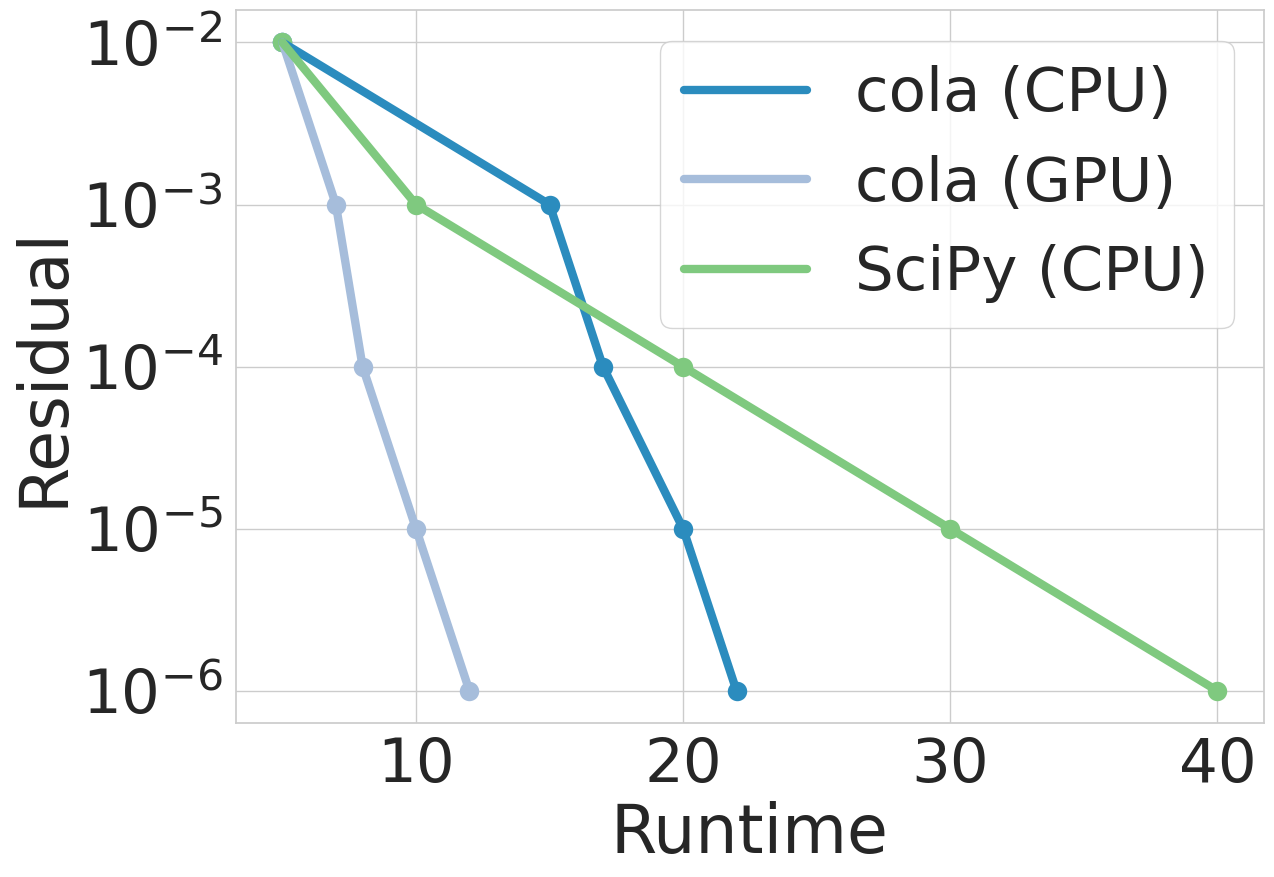

Reproduce this figure in Python.
from matplotlib import pyplot as plt
import numpy as np
import seaborn as sns
# from cola.experiment_utils import load_object

sns.set(style="whitegrid", font_scale=4.0)

# cola_cpu = load_object("./logs/bipoisson_cola_cpu.pkl")
# cola_gpu = load_object("./logs/bipoisson_cola_gpu.pkl")
# scipy = load_object("./logs/bipoisson_scipy.pkl")
cola_cpu = {}
cola_cpu["times"] = np.array([5, 15, 17, 20, 22])
cola_cpu["res"] = np.array([1.e-2, 1.e-3, 1e-4, 1e-5, 1e-6])
cola_gpu = {}
cola_gpu["times"] = np.array([5, 7, 8, 10, 12])
cola_gpu["res"] = np.array([1.e-2, 1.e-3, 1e-4, 1e-5, 1e-6])
scipy = {}
scipy["times"] = np.array([5, 10, 20, 30, 40])
scipy["res"] = np.array([1.e-2, 1.e-3, 1e-4, 1e-5, 1e-6])
results = [cola_cpu, cola_gpu, scipy]
labels = ["cola (CPU)", "cola (GPU)", "SciPy (CPU)"]
colors = ["#2b8cbe", "#a6bddb", "#7fc97f"]

plt.figure(dpi=50, figsize=(14, 10))
for idx, result in enumerate(results):
    times = result["times"]
    res = result["res"]
    plt.plot(times, res, label=labels[idx], c=colors[idx], lw=6)
    plt.scatter(times, res, c=colors[idx], lw=8)
plt.xlabel("Runtime")
plt.ylabel("Residual")
plt.yscale("log")
plt.legend()
plt.tight_layout()
plt.savefig("bipoisson.pdf")
plt.show()
